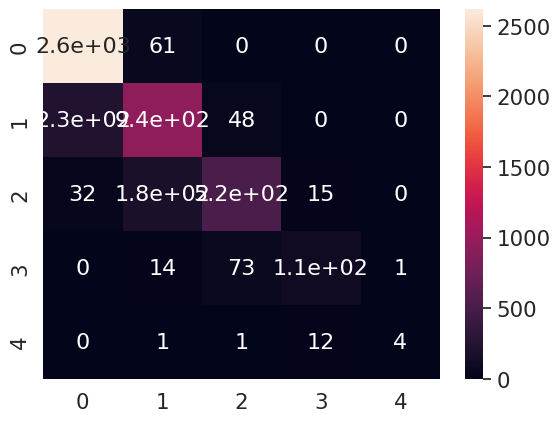

Reproduce this figure in Python.
import seaborn as sn
import pandas as pd
import matplotlib.pyplot as plt

array = [[2618,   61,    0,   0,    0],
 [ 231,  945,   48,    0,    0],
 [  32,  175,  517 ,  15 ,   0],
 [   0  , 14 ,  73 , 108 ,   1],
 [   0 ,   1,    1 ,  12  ,  4]]

df_cm = pd.DataFrame(array, range(5),
                  range(5))
#plt.figure(figsize = (10,7))
sn.set(font_scale=1.4)#for label size
sn.heatmap(df_cm, annot=True,annot_kws={"size": 16})# font size

plt.show()
